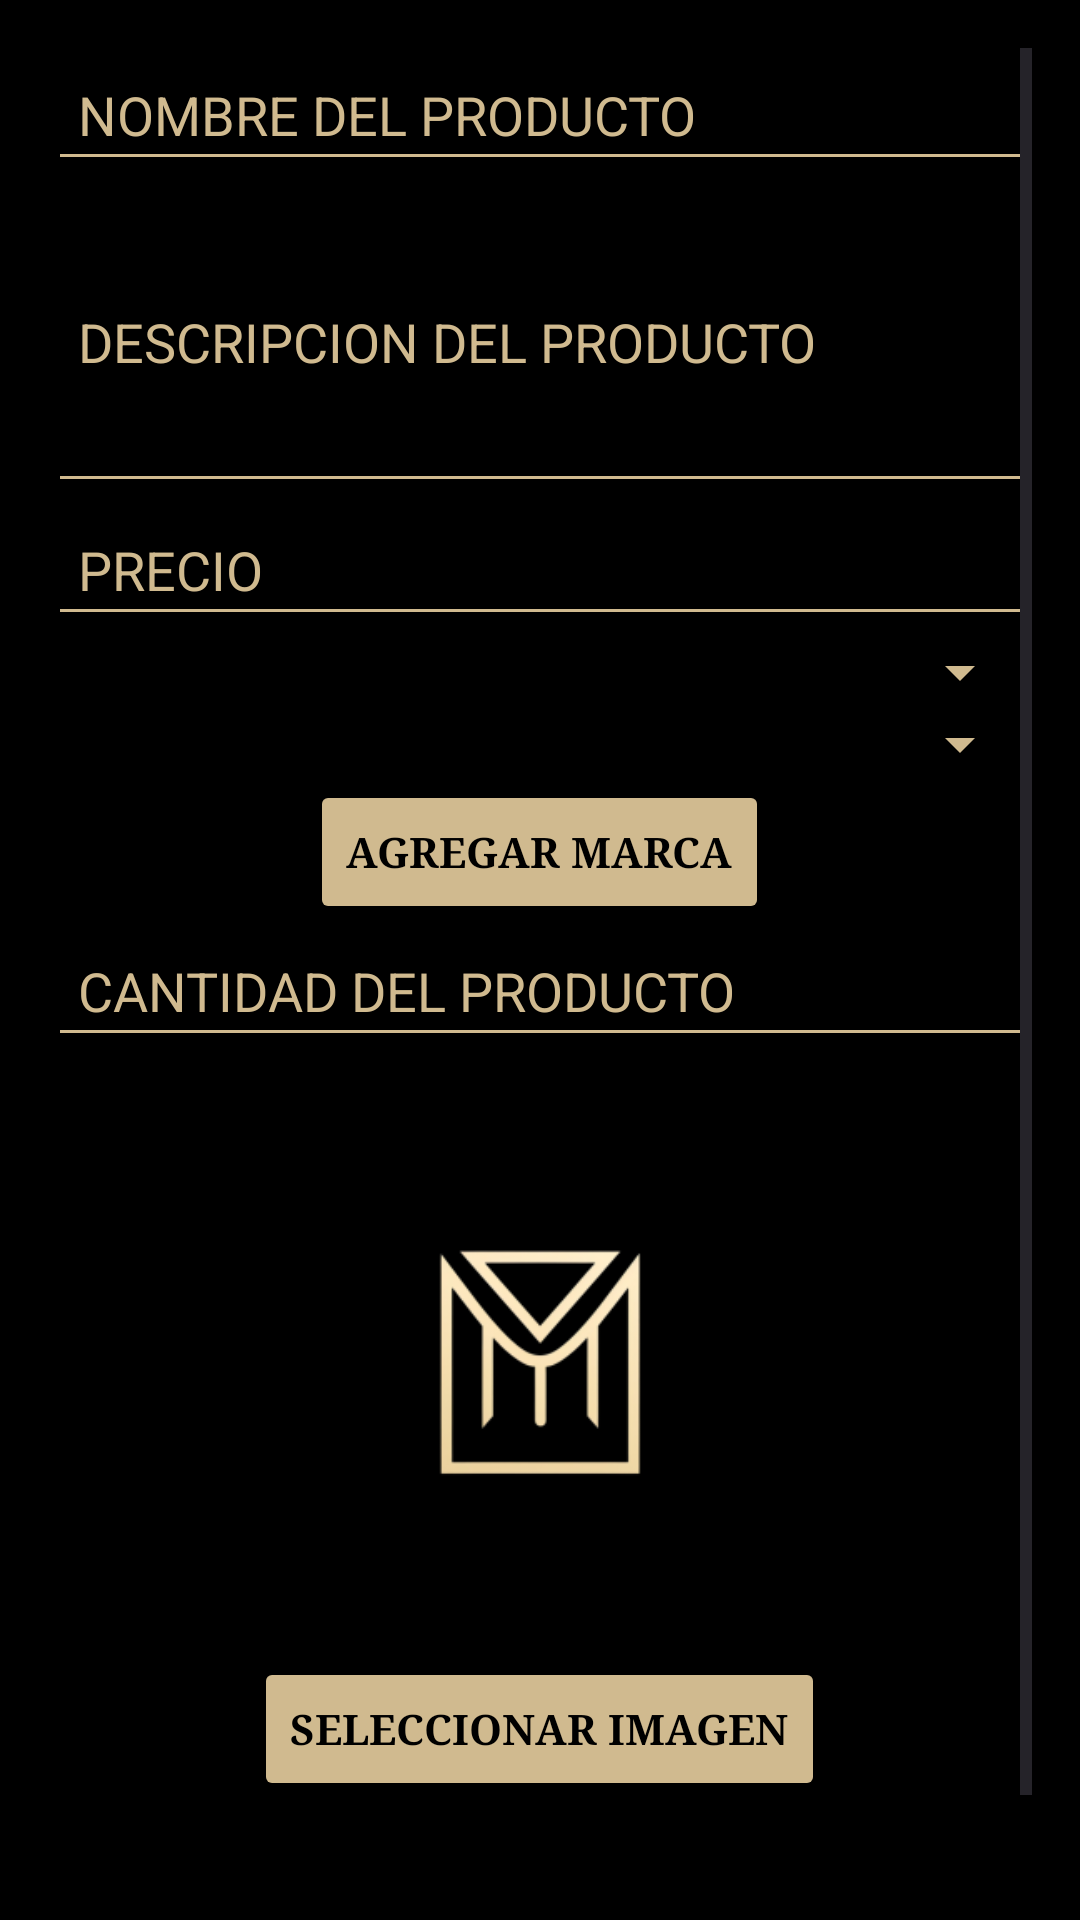

Layout XML and referenced resources for this Android screen:
<!-- AndroidManifest.xml: application theme Theme.MinimalShop -->
<!-- res/layout/activity_agregar_productos.xml -->
<?xml version="1.0" encoding="utf-8"?>
<ScrollView xmlns:android="http://schemas.android.com/apk/res/android"
    xmlns:app="http://schemas.android.com/apk/res-auto"
    xmlns:tools="http://schemas.android.com/tools"
    android:layout_width="match_parent"
    android:layout_height="match_parent"
    android:background="@color/black"
    android:padding="16dp">

    <LinearLayout
        android:layout_width="match_parent"
        android:layout_height="wrap_content"
        android:orientation="vertical">

        
        <EditText
            android:id="@+id/editTextProductName"
            android:layout_width="match_parent"
            android:layout_height="wrap_content"
            android:backgroundTint="@color/gold"
            android:hint="NOMBRE DEL PRODUCTO"
            android:inputType="text"
            android:padding="10dp"
            android:textColor="@color/white"
            android:textColorHint="@color/gold" />

        
        <EditText
            android:id="@+id/editTextProductDescription"
            android:layout_width="match_parent"
            android:layout_height="wrap_content"
            android:backgroundTint="@color/gold"
            android:hint="DESCRIPCION DEL PRODUCTO"
            android:inputType="textMultiLine"
            android:lines="4"
            android:padding="10dp"
            android:textColor="@color/white"
            android:textColorHint="@color/gold" />

        
        <EditText
            android:id="@+id/editTextProductPrice"
            android:layout_width="match_parent"
            android:layout_height="wrap_content"
            android:backgroundTint="@color/gold"
            android:hint="PRECIO"
            android:inputType="numberDecimal"
            android:padding="10dp"
            android:textColor="@color/white"
            android:textColorHint="@color/gold" />

        
        <Spinner
            android:id="@+id/spinnerProductCategory"
            android:layout_width="match_parent"
            android:layout_height="wrap_content"
            android:backgroundTint="@color/gold"
            android:padding="10dp" />

        
        <Spinner
            android:id="@+id/spinnerProductBrand"
            android:layout_width="match_parent"
            android:layout_height="wrap_content"
            android:backgroundTint="@color/gold"
            android:padding="10dp" />

        
        <Button
            android:id="@+id/btnAddBrand"
            android:layout_width="wrap_content"
            android:layout_height="wrap_content"
            android:layout_gravity="center"
            android:backgroundTint="@color/gold"
            android:fontFamily="serif"
            android:text="AGREGAR MARCA"
            android:textAlignment="center"
            android:textColor="@color/black"
            android:textSize="14sp"
            android:textStyle="bold" />

        
        <EditText
            android:id="@+id/editTextProductStock"
            android:layout_width="match_parent"
            android:layout_height="wrap_content"
            android:backgroundTint="@color/gold"
            android:hint="CANTIDAD DEL PRODUCTO"
            android:inputType="number"
            android:padding="10dp"
            android:textColor="@color/white"
            android:textColorHint="@color/gold" />

        
        <ImageView
            android:id="@+id/imageViewProduct"
            android:layout_width="match_parent"
            android:layout_height="200dp"
            android:background="@color/black"
            android:contentDescription="Imagen del Producto"
            android:padding="10dp"
            app:srcCompat="@mipmap/logo_minimal"
            tools:srcCompat="@mipmap/logo_minimal" />

        <Button
            android:id="@+id/btnSelectImage"
            android:layout_width="wrap_content"
            android:layout_height="wrap_content"
            android:layout_gravity="center"
            android:backgroundTint="@color/gold"
            android:fontFamily="serif"
            android:text="SELECCIONAR IMAGEN"
            android:textAlignment="center"
            android:textColor="@color/black"
            android:textSize="14sp"
            android:textStyle="bold" />

        
        <Button
            android:id="@+id/btnAddProduct"
            android:layout_width="match_parent"
            android:layout_height="wrap_content"
            android:layout_marginTop="20dp"
            android:backgroundTint="@color/gold"
            android:fontFamily="serif"
            android:padding="10dp"
            android:text="AGREGAR PRODUCTO"
            android:textAlignment="center"
            android:textColor="@color/black"
            android:textSize="20sp"
            android:textStyle="bold" />


    </LinearLayout>
</ScrollView>
<!-- resources referenced by this layout -->
<resources>
  <color name="black">#FF000000</color>
  <color name="gold">#D0BA8F</color>
  <color name="white">#FFFFFFFF</color>
  <!-- mipmap logo_minimal: webp bitmap (mipmap-hdpi, 4280 bytes) -->
  <style name="Theme.MinimalShop" parent="Base.Theme.MinimalShop" />
  <style name="Base.Theme.MinimalShop" parent="Theme.Material3.DayNight.NoActionBar">
          
          
      </style>
</resources>
